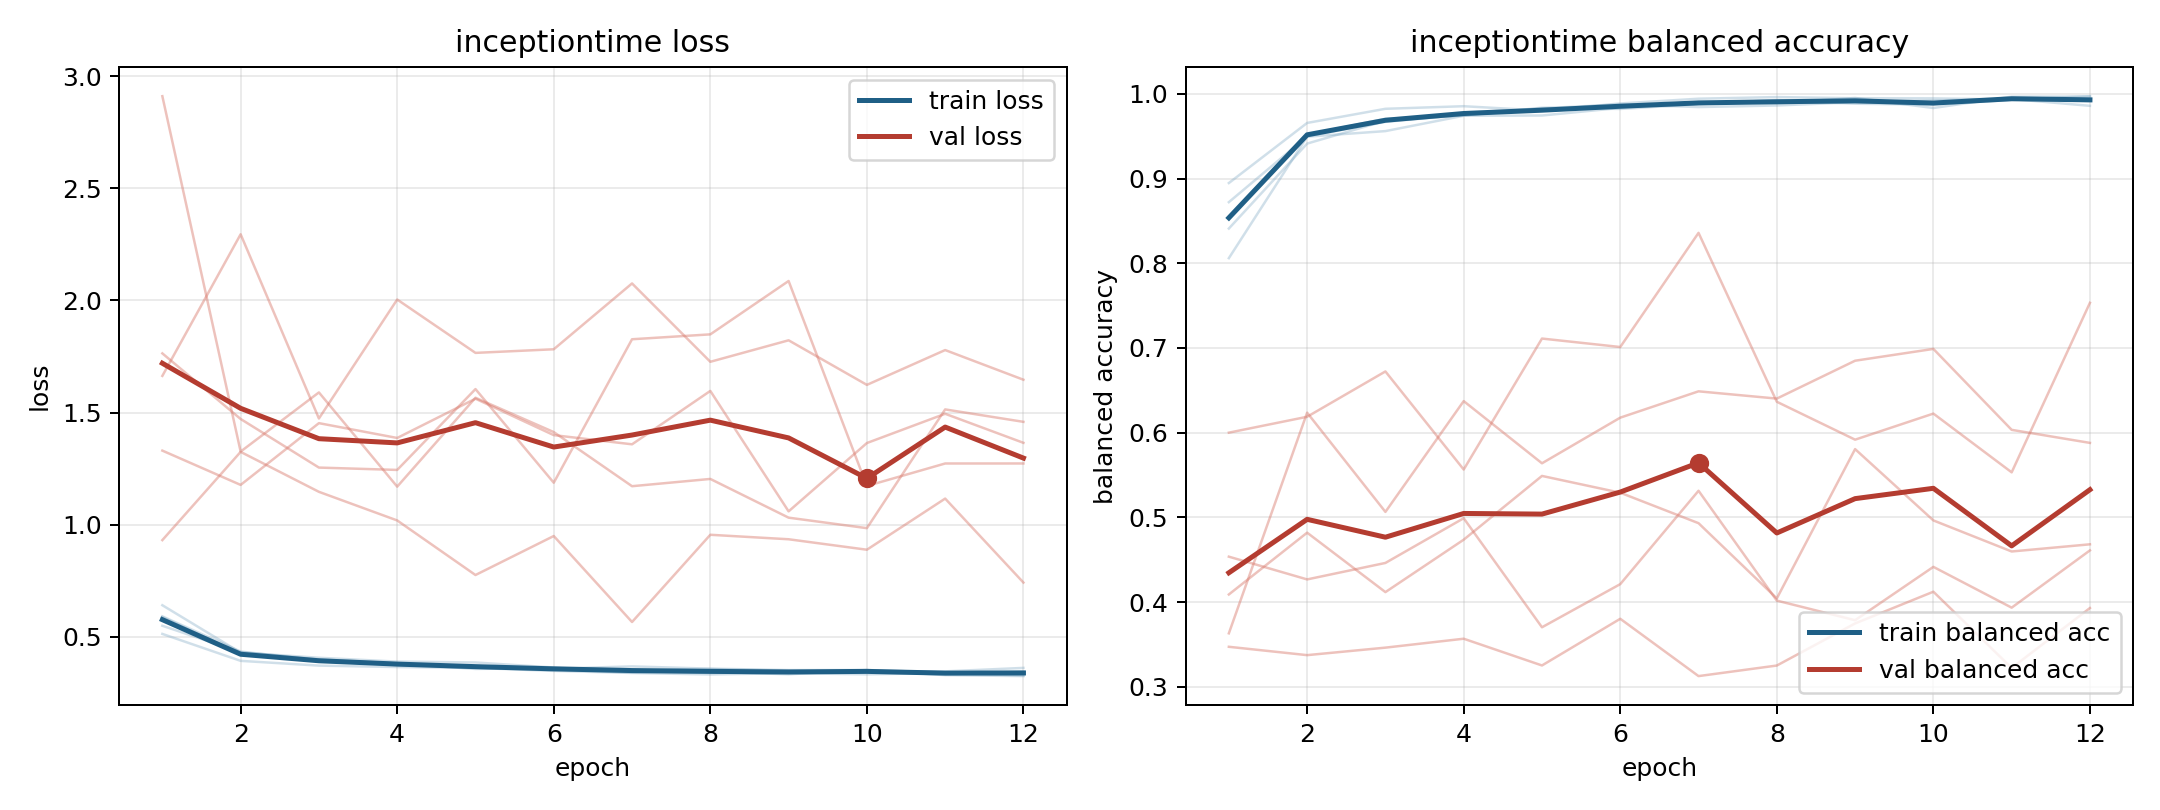

Source data for this figure (header and first rows):
model, fold, epoch, train_loss, train_balanced_accuracy, val_loss, val_balanced_accuracy
inceptiontime, 1, 1, 0.5124, 0.8947, 1.664, 0.3473
inceptiontime, 1, 2, 0.3922, 0.9656, 2.295, 0.3375
inceptiontime, 1, 3, 0.371, 0.9823, 1.473, 0.3463
inceptiontime, 1, 4, 0.3646, 0.9854, 2.004, 0.3569
inceptiontime, 1, 5, 0.3607, 0.9802, 1.766, 0.3253
inceptiontime, 1, 6, 0.3474, 0.9886, 1.782, 0.3804
inceptiontime, 1, 7, 0.3382, 0.9942, 2.076, 0.3127
inceptiontime, 1, 8, 0.3315, 0.9961, 1.726, 0.3252
inceptiontime, 1, 9, 0.3373, 0.9948, 1.822, 0.3749
inceptiontime, 1, 10, 0.3321, 0.9946, 1.623, 0.4123
inceptiontime, 1, 11, 0.3381, 0.9932, 1.779, 0.3223
inceptiontime, 1, 12, 0.3269, 0.9972, 1.646, 0.3931
inceptiontime, 2, 1, 0.5907, 0.841, 2.911, 0.3632
inceptiontime, 2, 2, 0.4336, 0.9412, 1.326, 0.6237
inceptiontime, 2, 3, 0.3949, 0.9682, 1.59, 0.5066
inceptiontime, 2, 4, 0.3805, 0.9744, 1.169, 0.6373
inceptiontime, 2, 5, 0.3562, 0.9836, 1.566, 0.5639
inceptiontime, 2, 6, 0.3604, 0.9821, 1.413, 0.6178
inceptiontime, 2, 7, 0.3475, 0.9877, 1.171, 0.6488
inceptiontime, 2, 8, 0.3381, 0.9927, 1.204, 0.6403
inceptiontime, 2, 9, 0.344, 0.9883, 1.031, 0.685
inceptiontime, 2, 10, 0.3451, 0.9872, 0.9842, 0.6989
inceptiontime, 2, 11, 0.3352, 0.9929, 1.514, 0.6034
inceptiontime, 2, 12, 0.3342, 0.9932, 1.458, 0.588
inceptiontime, 3, 1, 0.5488, 0.8721, 1.33, 0.4091
inceptiontime, 3, 2, 0.4307, 0.9498, 1.177, 0.482
inceptiontime, 3, 3, 0.3991, 0.9669, 1.453, 0.4119
inceptiontime, 3, 4, 0.3811, 0.9753, 1.387, 0.4737
inceptiontime, 3, 5, 0.3628, 0.9829, 1.562, 0.549
inceptiontime, 3, 6, 0.3574, 0.9875, 1.399, 0.5292
inceptiontime, 3, 7, 0.3674, 0.9843, 1.358, 0.4932
inceptiontime, 3, 8, 0.3574, 0.9862, 1.596, 0.4044
inceptiontime, 3, 9, 0.3511, 0.9901, 1.059, 0.5806
inceptiontime, 3, 10, 0.3513, 0.9882, 1.364, 0.4965
inceptiontime, 3, 11, 0.3402, 0.9944, 1.494, 0.4598
inceptiontime, 3, 12, 0.345, 0.9914, 1.365, 0.4683
inceptiontime, 4, 1, 0.6404, 0.806, 0.9309, 0.6001
inceptiontime, 4, 2, 0.429, 0.9494, 1.325, 0.6188
inceptiontime, 4, 3, 0.406, 0.956, 1.146, 0.6723
inceptiontime, 4, 4, 0.3888, 0.9741, 1.019, 0.5566
inceptiontime, 4, 5, 0.3849, 0.9744, 0.7752, 0.7111
inceptiontime, 4, 6, 0.3626, 0.9833, 0.9492, 0.7011
inceptiontime, 4, 7, 0.3519, 0.9896, 0.5655, 0.8359
inceptiontime, 4, 8, 0.3558, 0.9891, 0.9547, 0.6365
inceptiontime, 4, 9, 0.3482, 0.9903, 0.9347, 0.5918
inceptiontime, 4, 10, 0.3462, 0.9921, 0.888, 0.6226
inceptiontime, 4, 11, 0.3452, 0.9938, 1.116, 0.5532
inceptiontime, 4, 12, 0.3608, 0.9858, 0.7414, 0.7533
inceptiontime, 5, 1, 0.5875, 0.8542, 1.764, 0.4537
inceptiontime, 5, 2, 0.423, 0.952, 1.471, 0.4269
inceptiontime, 5, 3, 0.392, 0.9705, 1.254, 0.4463
inceptiontime, 5, 4, 0.3735, 0.9745, 1.244, 0.4991
inceptiontime, 5, 5, 0.3673, 0.9822, 1.605, 0.3704
inceptiontime, 5, 6, 0.3546, 0.9851, 1.187, 0.4213
inceptiontime, 5, 7, 0.3394, 0.9904, 1.827, 0.5315
inceptiontime, 5, 8, 0.3437, 0.9889, 1.849, 0.4019
inceptiontime, 5, 9, 0.3322, 0.9951, 2.087, 0.3787
inceptiontime, 5, 10, 0.3513, 0.9832, 1.172, 0.4417
inceptiontime, 5, 11, 0.3285, 0.9966, 1.273, 0.3935
inceptiontime, 5, 12, 0.3242, 0.9967, 1.273, 0.4611
